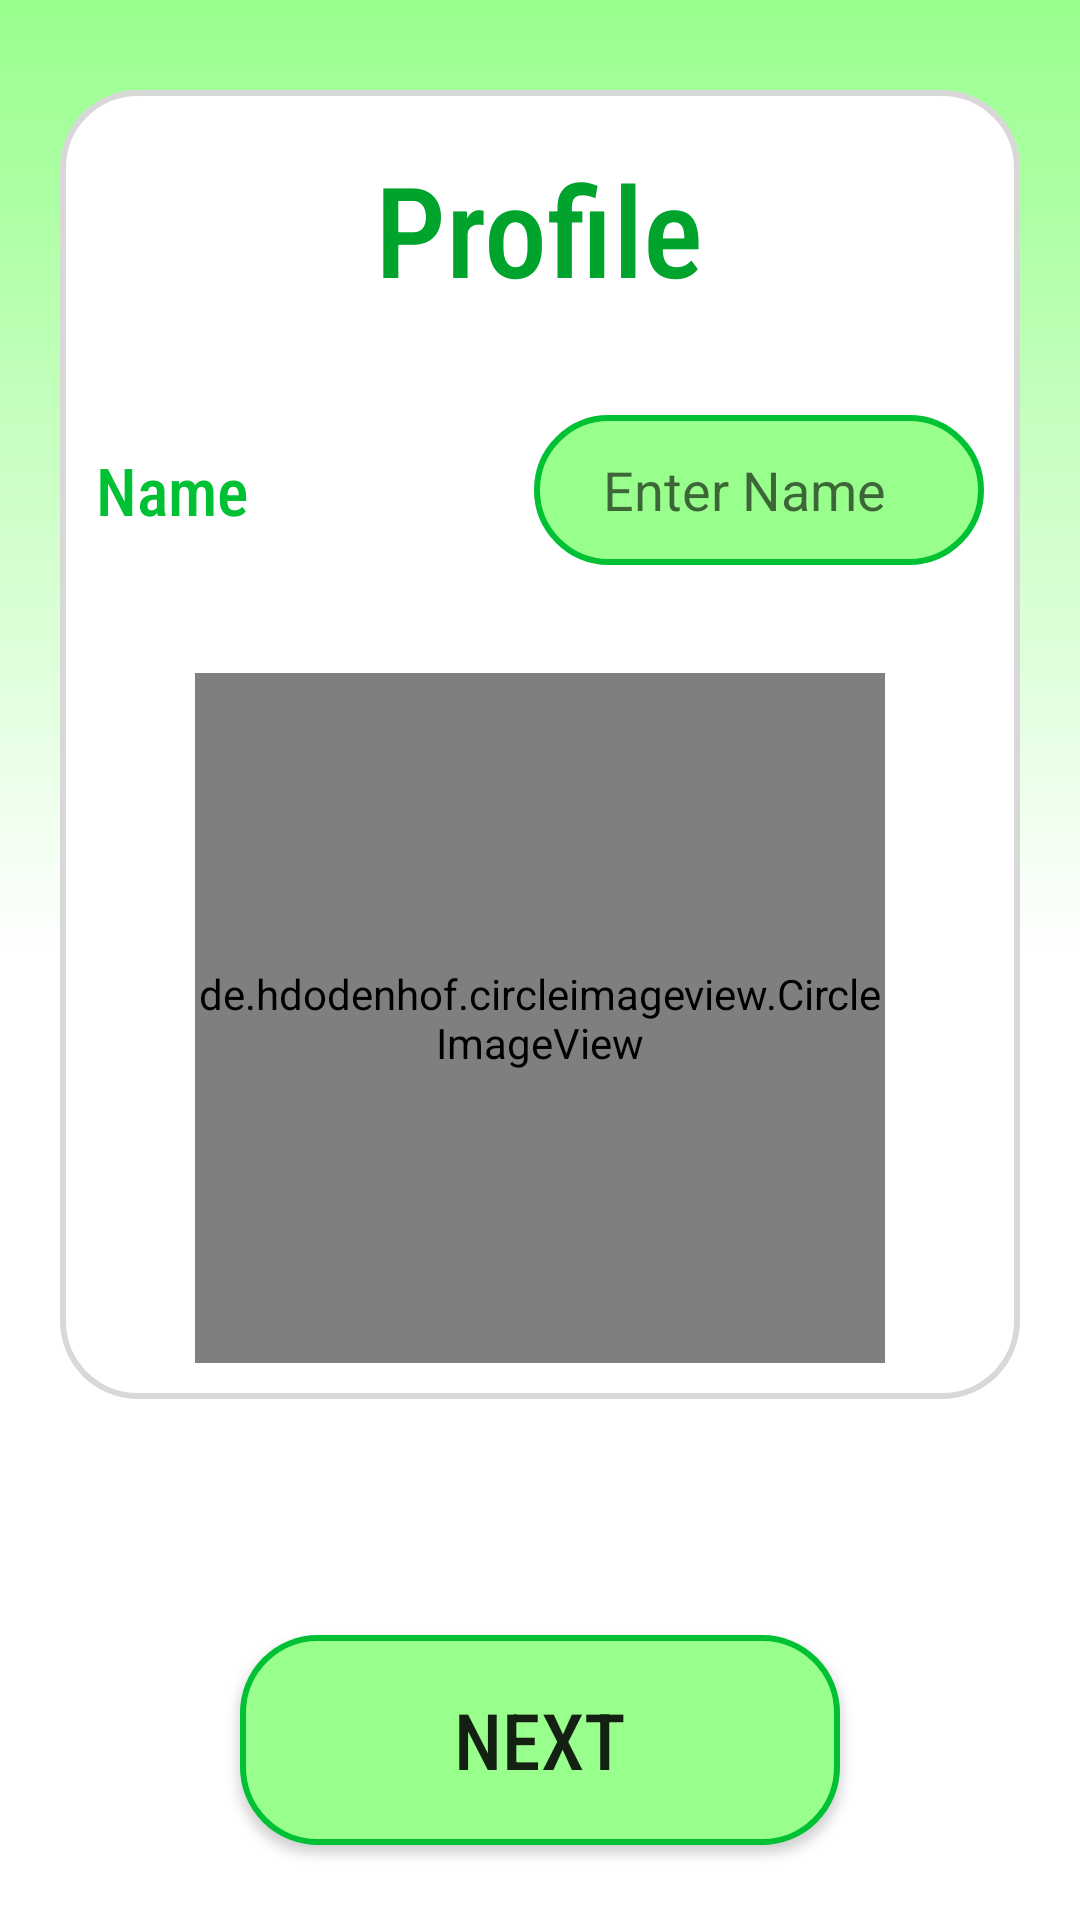

Produce the Android XML layout that renders to this screen, including the resource entries it uses.
<!-- AndroidManifest.xml: application theme AppTheme -->
<!-- res/layout/activity_profile_first_setup.xml -->
<?xml version="1.0" encoding="utf-8"?>
<androidx.constraintlayout.widget.ConstraintLayout xmlns:android="http://schemas.android.com/apk/res/android"
    xmlns:app="http://schemas.android.com/apk/res-auto"
    xmlns:tools="http://schemas.android.com/tools"
    android:layout_width="match_parent"
    android:layout_height="match_parent"
    tools:context=".ProfileFirstSetup">

    <androidx.constraintlayout.widget.ConstraintLayout
        android:id="@+id/profStart"
        android:layout_width="match_parent"
        android:layout_height="match_parent"
        android:background="@drawable/main_background_fade"
        app:layout_constraintBottom_toBottomOf="parent"
        app:layout_constraintEnd_toEndOf="parent"
        app:layout_constraintStart_toStartOf="parent"
        app:layout_constraintTop_toTopOf="parent">


        <RelativeLayout
            android:id="@+id/relativeLayout1"
            android:transitionName="frame"
            android:layout_width="match_parent"
            android:layout_height="wrap_content"
            android:layout_marginHorizontal="20dp"
            android:layout_marginTop="30dp"
            android:background="@drawable/round_white_corners"
            app:layout_constraintEnd_toEndOf="parent"
            app:layout_constraintStart_toStartOf="parent"
            app:layout_constraintTop_toTopOf="parent">

            <TextView
                android:id="@+id/t1"
                android:layout_width="wrap_content"
                android:layout_height="wrap_content"
                android:layout_centerHorizontal="true"
                android:layout_marginTop="18dp"
                android:layout_marginBottom="10dp"
                android:fontFamily="sans-serif-condensed-medium"
                android:text="Profile"
                android:textColor="#00A32C"
                android:textSize="42sp" />

            <RelativeLayout
                android:id="@+id/p1"
                android:layout_width="match_parent"
                android:layout_height="wrap_content"
                android:layout_below="@+id/t1"
                android:layout_marginHorizontal="12dp"
                android:layout_marginVertical="24dp">

                <TextView
                    android:layout_width="wrap_content"
                    android:layout_height="wrap_content"
                    android:layout_alignParentLeft="true"
                    android:layout_centerVertical="true"
                    android:fontFamily="sans-serif-condensed-medium"
                    android:text="Name"
                    android:textColor="#00C134"
                    android:textSize="22sp" />

                <LinearLayout
                    android:id="@+id/setup_name"
                    android:layout_width="150dp"
                    android:layout_height="50dp"
                    android:layout_alignParentRight="true"
                    android:background="@drawable/edit_text_border"
                    android:gravity="center"
                    android:paddingVertical="6dp">

                    <EditText
                        android:id="@+id/user_name"
                        android:layout_width="wrap_content"
                        android:layout_height="wrap_content"
                        android:layout_gravity="center_vertical"
                        android:layout_marginRight="10dp"
                        android:background="@android:color/transparent"
                        android:ems="9"
                        android:gravity="center"
                        android:hint="Enter Name"
                        android:inputType="textPersonName" />

                </LinearLayout>


            </RelativeLayout>

            <de.hdodenhof.circleimageview.CircleImageView
                android:id="@+id/profile_image_edit"
                android:layout_width="230dp"
                android:layout_height="230dp"
                android:layout_below="@+id/p1"
                android:layout_centerHorizontal="true"
                android:layout_marginVertical="12dp"
                android:src="@drawable/user_profile"
                app:civ_border_color="#000000"
                app:civ_border_width="2dp"
                android:onClick="changeProfilePic"/>

        </RelativeLayout>

        <Button
            android:id="@+id/buttonPnext"
            android:layout_width="200dp"
            android:layout_height="70dp"
            android:background="@drawable/edit_text_border"
            android:text="NEXT"
            app:layout_constraintBottom_toBottomOf="parent"
            app:layout_constraintEnd_toEndOf="parent"
            app:layout_constraintStart_toStartOf="parent"
            android:layout_marginBottom="25dp"
            android:textSize="26sp"
            android:fontFamily="sans-serif-condensed-medium"/>


    </androidx.constraintlayout.widget.ConstraintLayout>

</androidx.constraintlayout.widget.ConstraintLayout>
<!-- resources referenced by this layout -->
<resources>
  <!-- drawable edit_text_border (drawable) -->
  <?xml version="1.0" encoding="utf-8"?>
  <shape xmlns:android="http://schemas.android.com/apk/res/android">
  
      <solid android:color="@color/colorPrimary"/>
      <corners android:radius="25dp"/>
      <stroke
          android:color="#00C134"
          android:width="2dp"/>
  
  </shape>
  <!-- drawable main_background_fade (drawable) -->
  <?xml version="1.0" encoding="utf-8"?>
  <shape xmlns:android="http://schemas.android.com/apk/res/android">
  
  
      <gradient
          android:angle="270"
          android:startColor="#98FF8C"
          android:gradientRadius="90dp"
          android:centerColor="#FFFFFF"
          android:endColor="#FFFFFF"
          android:type="linear" />
  
  
  </shape>
  <!-- drawable round_white_corners (drawable) -->
  <?xml version="1.0" encoding="utf-8"?>
  <shape xmlns:android="http://schemas.android.com/apk/res/android">
  
      <solid android:color="@android:color/white"/>
      <corners android:radius="25dp"/>
  
      <stroke
          android:color="#D8D8D8"
          android:width="2dp"/>
  </shape>
  <!-- drawable user_profile: png bitmap (drawable, 15451 bytes) -->
  <style name="AppTheme" parent="Theme.AppCompat.Light.NoActionBar">
          
          <item name="colorPrimary">#98FF8C</item>
          <item name="colorPrimaryDark">#98FF8C</item>
          <item name="colorAccent">#98FF8C</item>
  
          <item name="android:windowActivityTransitions">true</item>
  
      </style>
  <color name="colorPrimary">#98FF8C</color>
</resources>
